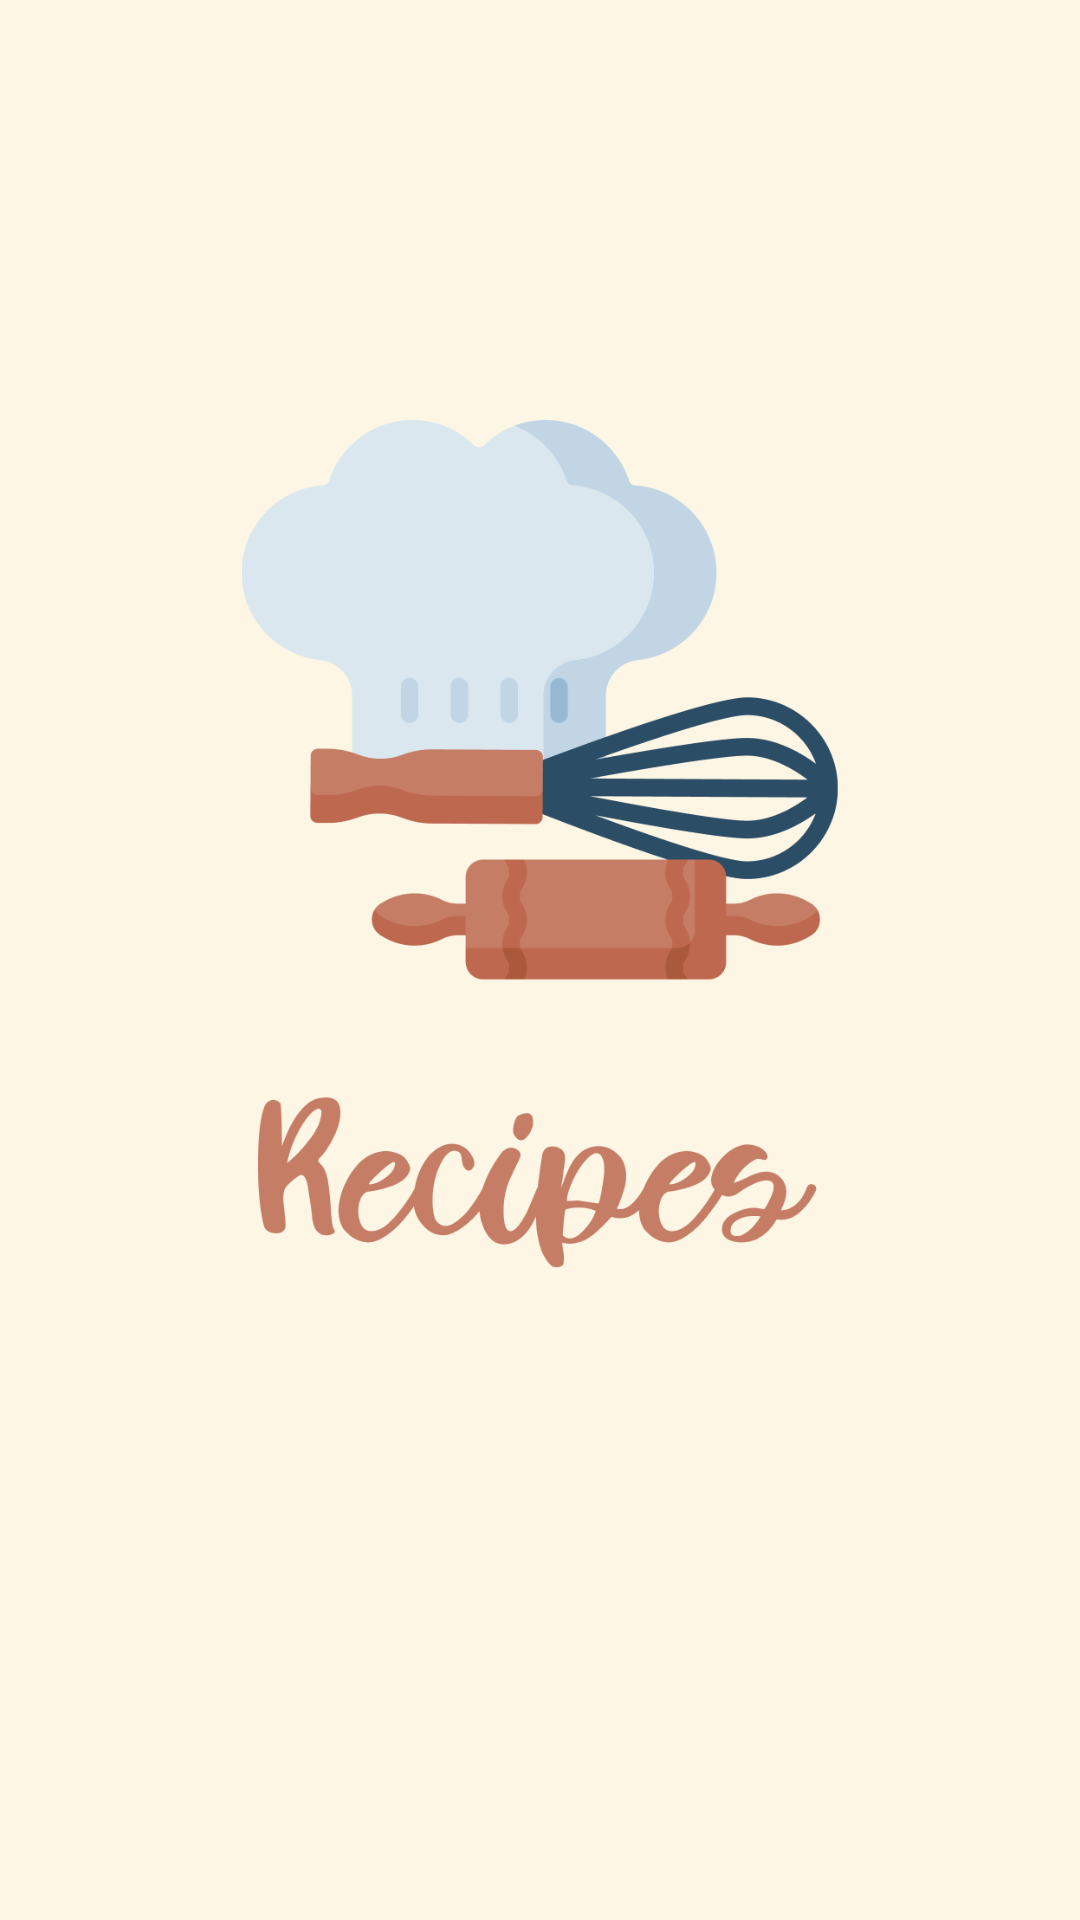

The Android layout XML behind this screen, and the referenced resources:
<!-- AndroidManifest.xml: activity theme Theme.Recipes.StatusBar.SplashScreen -->
<!-- res/layout/activity_splash.xml -->
<?xml version="1.0" encoding="utf-8"?>
<LinearLayout xmlns:android="http://schemas.android.com/apk/res/android"
    xmlns:tools="http://schemas.android.com/tools"
    android:layout_width="match_parent"
    android:layout_height="match_parent"
    android:background="@color/splashScreenBackground"
    android:gravity="center"
    android:orientation="vertical"
    tools:context=".view.splash.SplashActivity">

    <ImageView
        android:layout_width="match_parent"
        android:layout_height="300dp"
        android:src="@drawable/ic_logo" />

    <ProgressBar
        android:layout_width="wrap_content"
        android:layout_height="wrap_content"
        android:layout_marginTop="60dp"
        android:indeterminateTint="@color/mainLight" />

</LinearLayout>
<!-- resources referenced by this layout -->
<resources>
  <color name="mainLight">#C67D66</color>
  <color name="splashScreenBackground">#FDF6E4</color>
  <!-- drawable ic_logo: png bitmap (drawable-v24, 46978 bytes) -->
</resources>
